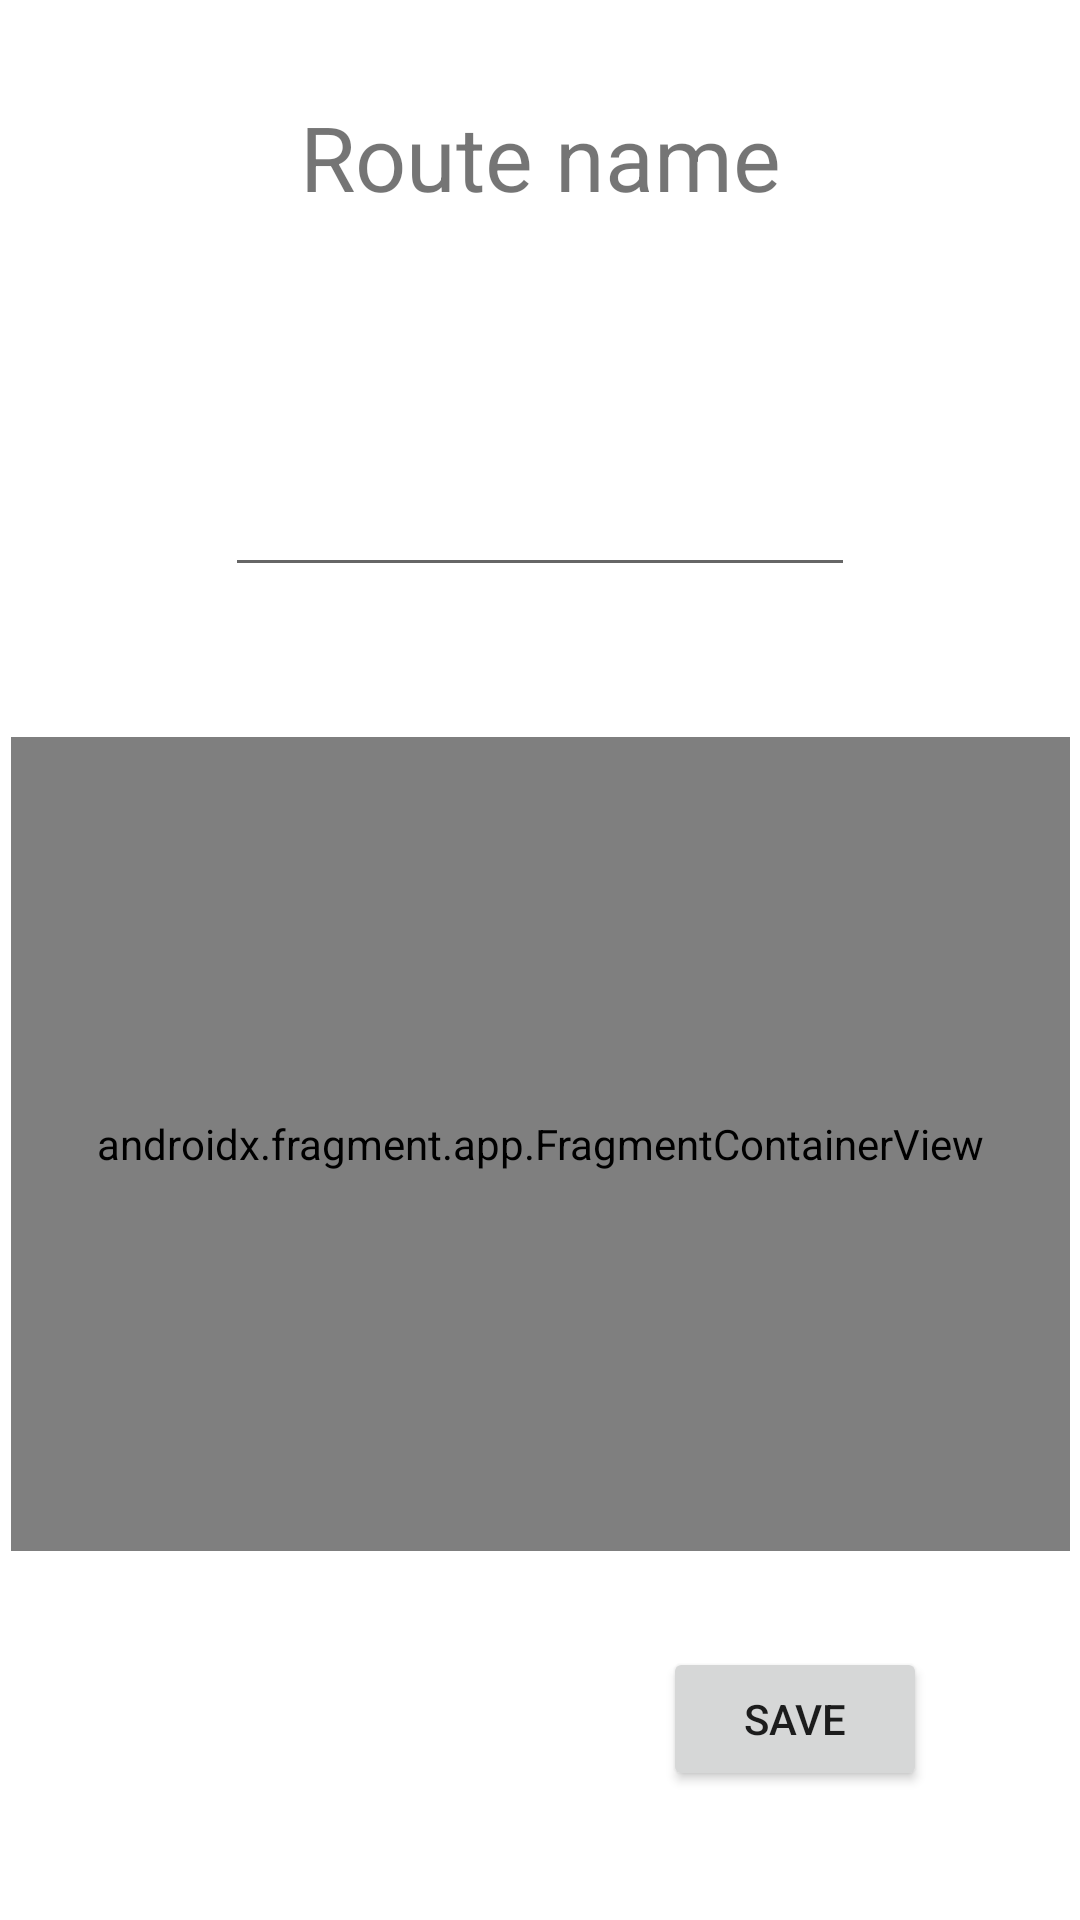

Write the Android layout XML for this screen, with the resource values it uses.
<!-- AndroidManifest.xml: application theme Theme.MammoetSurvey -->
<!-- res/layout/activity_add_route.xml -->
<?xml version="1.0" encoding="utf-8"?>
<androidx.constraintlayout.widget.ConstraintLayout xmlns:android="http://schemas.android.com/apk/res/android"
    xmlns:app="http://schemas.android.com/apk/res-auto"
    xmlns:tools="http://schemas.android.com/tools"
    android:layout_width="match_parent"
    android:layout_height="match_parent"
    tools:context=".AddRouteActivity">

    <androidx.fragment.app.FragmentContainerView
        android:id="@+id/map"
        android:name="com.google.android.gms.maps.SupportMapFragment"
        android:layout_width="353dp"
        android:layout_height="0dp"
        android:layout_marginBottom="32dp"
        app:layout_constraintBottom_toTopOf="@+id/savebtn"
        app:layout_constraintEnd_toEndOf="parent"
        app:layout_constraintStart_toStartOf="parent"
        app:layout_constraintTop_toBottomOf="@+id/routenametextbox"
        app:layout_constraintVertical_bias="0.669"
        tools:context=".MapsActivity" />

    <EditText
        android:id="@+id/routenametextbox"
        android:layout_width="wrap_content"
        android:layout_height="wrap_content"
        android:layout_marginBottom="50dp"
        android:ems="10"
        android:inputType="textPersonName"
        app:layout_constraintBottom_toTopOf="@+id/map"
        app:layout_constraintEnd_toEndOf="parent"
        app:layout_constraintStart_toStartOf="parent"
        app:layout_constraintTop_toBottomOf="@+id/textView3" />

    <TextView
        android:id="@+id/textView3"
        android:layout_width="wrap_content"
        android:layout_height="wrap_content"
        android:layout_marginTop="32dp"
        android:layout_marginBottom="82dp"
        android:text="Route name"
        android:textSize="30sp"
        app:layout_constraintBottom_toTopOf="@+id/routenametextbox"
        app:layout_constraintEnd_toEndOf="parent"
        app:layout_constraintStart_toStartOf="parent"
        app:layout_constraintTop_toTopOf="parent" />

    <Button
        android:id="@+id/savebtn"
        android:layout_width="wrap_content"
        android:layout_height="wrap_content"
        android:layout_marginEnd="51dp"
        android:layout_marginBottom="43dp"
        android:text="Save"
        app:layout_constraintBottom_toBottomOf="parent"
        app:layout_constraintEnd_toEndOf="parent"
        app:layout_constraintTop_toBottomOf="@+id/map" />
</androidx.constraintlayout.widget.ConstraintLayout>
<!-- resources referenced by this layout -->
<resources>
  <style name="Theme.MammoetSurvey" parent="Theme.MaterialComponents.DayNight.DarkActionBar">
          
          <item name="colorPrimary">@color/purple_500</item>
          <item name="colorPrimaryVariant">@color/purple_700</item>
          <item name="colorOnPrimary">@color/white</item>
          
          <item name="colorSecondary">@color/teal_200</item>
          <item name="colorSecondaryVariant">@color/teal_700</item>
          <item name="colorOnSecondary">@color/black</item>
          
          <item name="android:statusBarColor" tools:targetApi="l">?attr/colorPrimaryVariant</item>
          
      </style>
  <!-- not gathered from this repository: default colours our renderer supplied (Android Studio template values) -->
  <color name="purple_500">#FF6200EE</color>
  <color name="purple_700">#FF3700B3</color>
  <color name="teal_200">#FF03DAC5</color>
  <color name="teal_700">#FF018786</color>
  <color name="black">#FF000000</color>
  <color name="white">#FFFFFFFF</color>
</resources>
